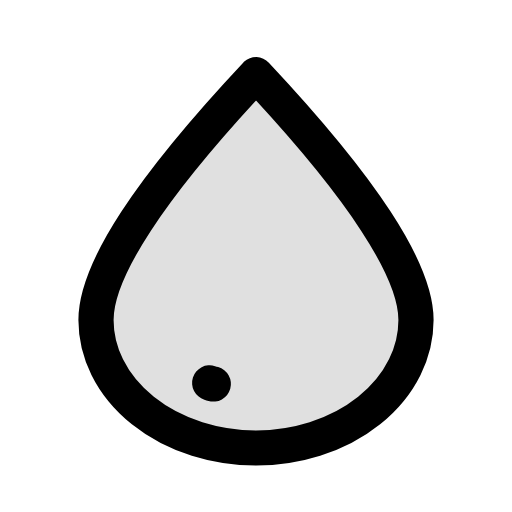
t = 0.00 s
t = 0.12 s: frame unchanged from t = 0.00 s, image omitted
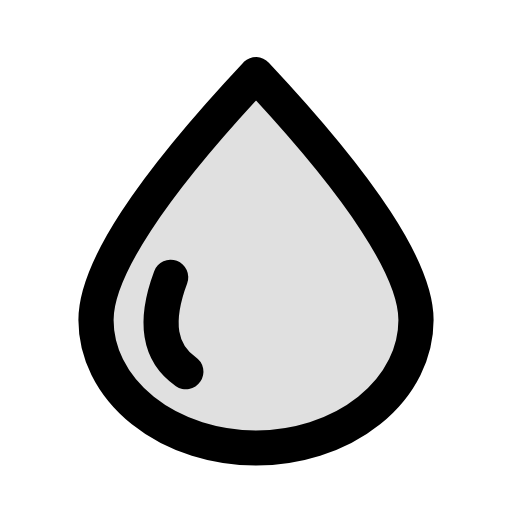
t = 0.38 s
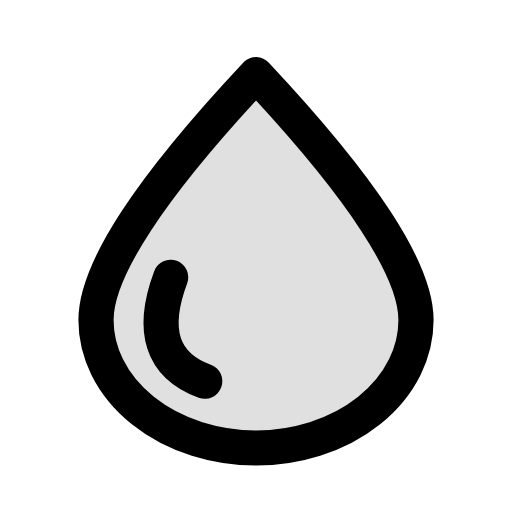
t = 0.51 s
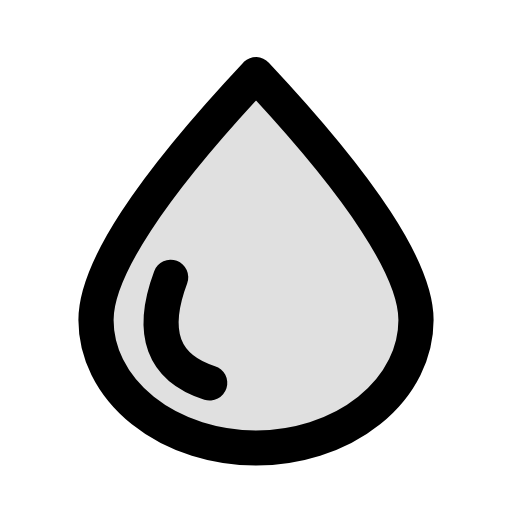
t = 0.64 s
t = 0.80 s: frame unchanged from t = 0.64 s, image omitted

The animated SVG that drew these frames (rendered in a browser with its animation timeline set to each time). Animation: 1 CSS @keyframes rule; one cycle of 0.80 s.

<svg xmlns="http://www.w3.org/2000/svg" width="24" height="24" viewBox="0 0 24 24" fill="none" role="img" aria-label="Water drop" class="ecui-droplet-mono-motion">
<title>Water drop</title>
<desc>A short reflection travels down the water drop.</desc>
<style>@media(prefers-reduced-motion:no-preference){.ecui-droplet-mono-motion .p2{stroke-dasharray:1;stroke-dashoffset:0;transform-box:view-box;transform-origin:12px 12px;animation:ecui-droplet-mono-motion-p2 800ms cubic-bezier(.3,0,.2,1) 1 backwards}@keyframes ecui-droplet-mono-motion-p2{0%{stroke-dashoffset:1}15%{stroke-dashoffset:1}80%{stroke-dashoffset:0}100%{stroke-dashoffset:0}}}</style>
<path class="p0" d="M12 3.5Q4.5 11.5 4.5 15A7.5 6 0 0 0 19.5 15Q19.5 11.5 12 3.5Z" fill="currentColor" opacity="0.12"/>
<path class="p1" d="M12 3.5Q4.5 11.5 4.5 15A7.5 6 0 0 0 19.5 15Q19.5 11.5 12 3.5Z" fill="none" stroke="currentColor" stroke-width="1.65" stroke-linecap="round" stroke-linejoin="round"/>
<path class="p2" d="M8 13Q6.5 17 10 18" fill="none" stroke="currentColor" stroke-width="1.65" stroke-linecap="round" stroke-linejoin="round" pathLength="1"/>
</svg>
